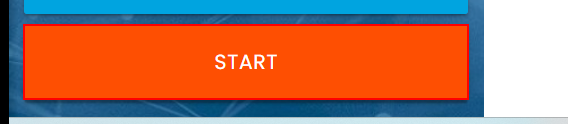
Workflow: Main

Step 1: click on the button

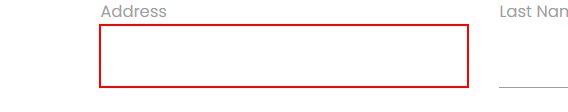
Step 2: type [CurrentRow(4).ToString] into the text box

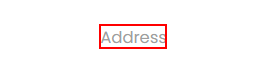
Step 3: Find Element 'LABEL' on the label 'Address'

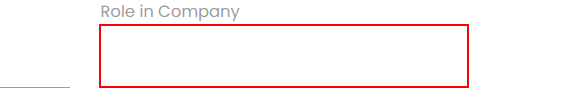
Step 4: type [CurrentRow(3).ToString] into the text box

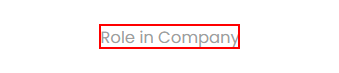
Step 5: Find Element 'LABEL' on the label 'Role in Company'

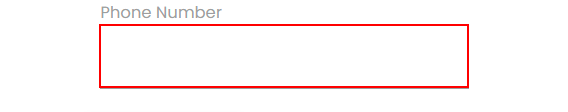
Step 6: type [CurrentRow(6).ToString] into the text box

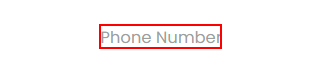
Step 7: Find Element 'LABEL' on the label 'Phone Number'

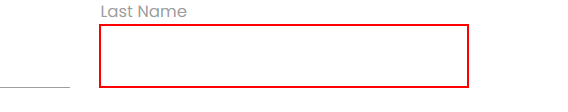
Step 8: type [CurrentRow(1).ToString] into the text box

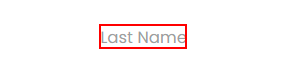
Step 9: Find Element 'LABEL' on the label 'Last Name'

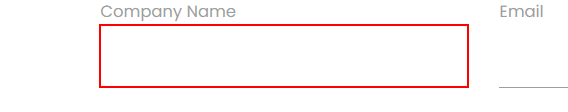
Step 10: type [CurrentRow(2).ToString] into the text box

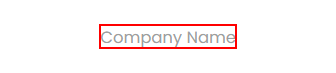
Step 11: Find Element 'LABEL' on the label 'Company Name'

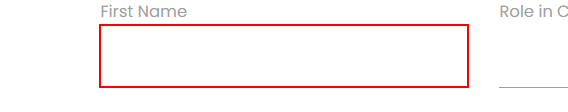
Step 12: type [CurrentRow(0).ToString] into the text box

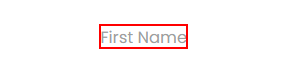
Step 13: Find Element 'LABEL' on the label

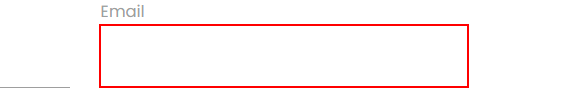
Step 14: type [CurrentRow(5).ToString] into the text box

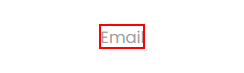
Step 15: Find Element 'LABEL' on the label 'Email'

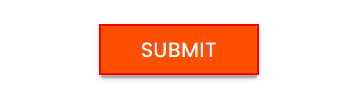
Step 16: click on the text box
